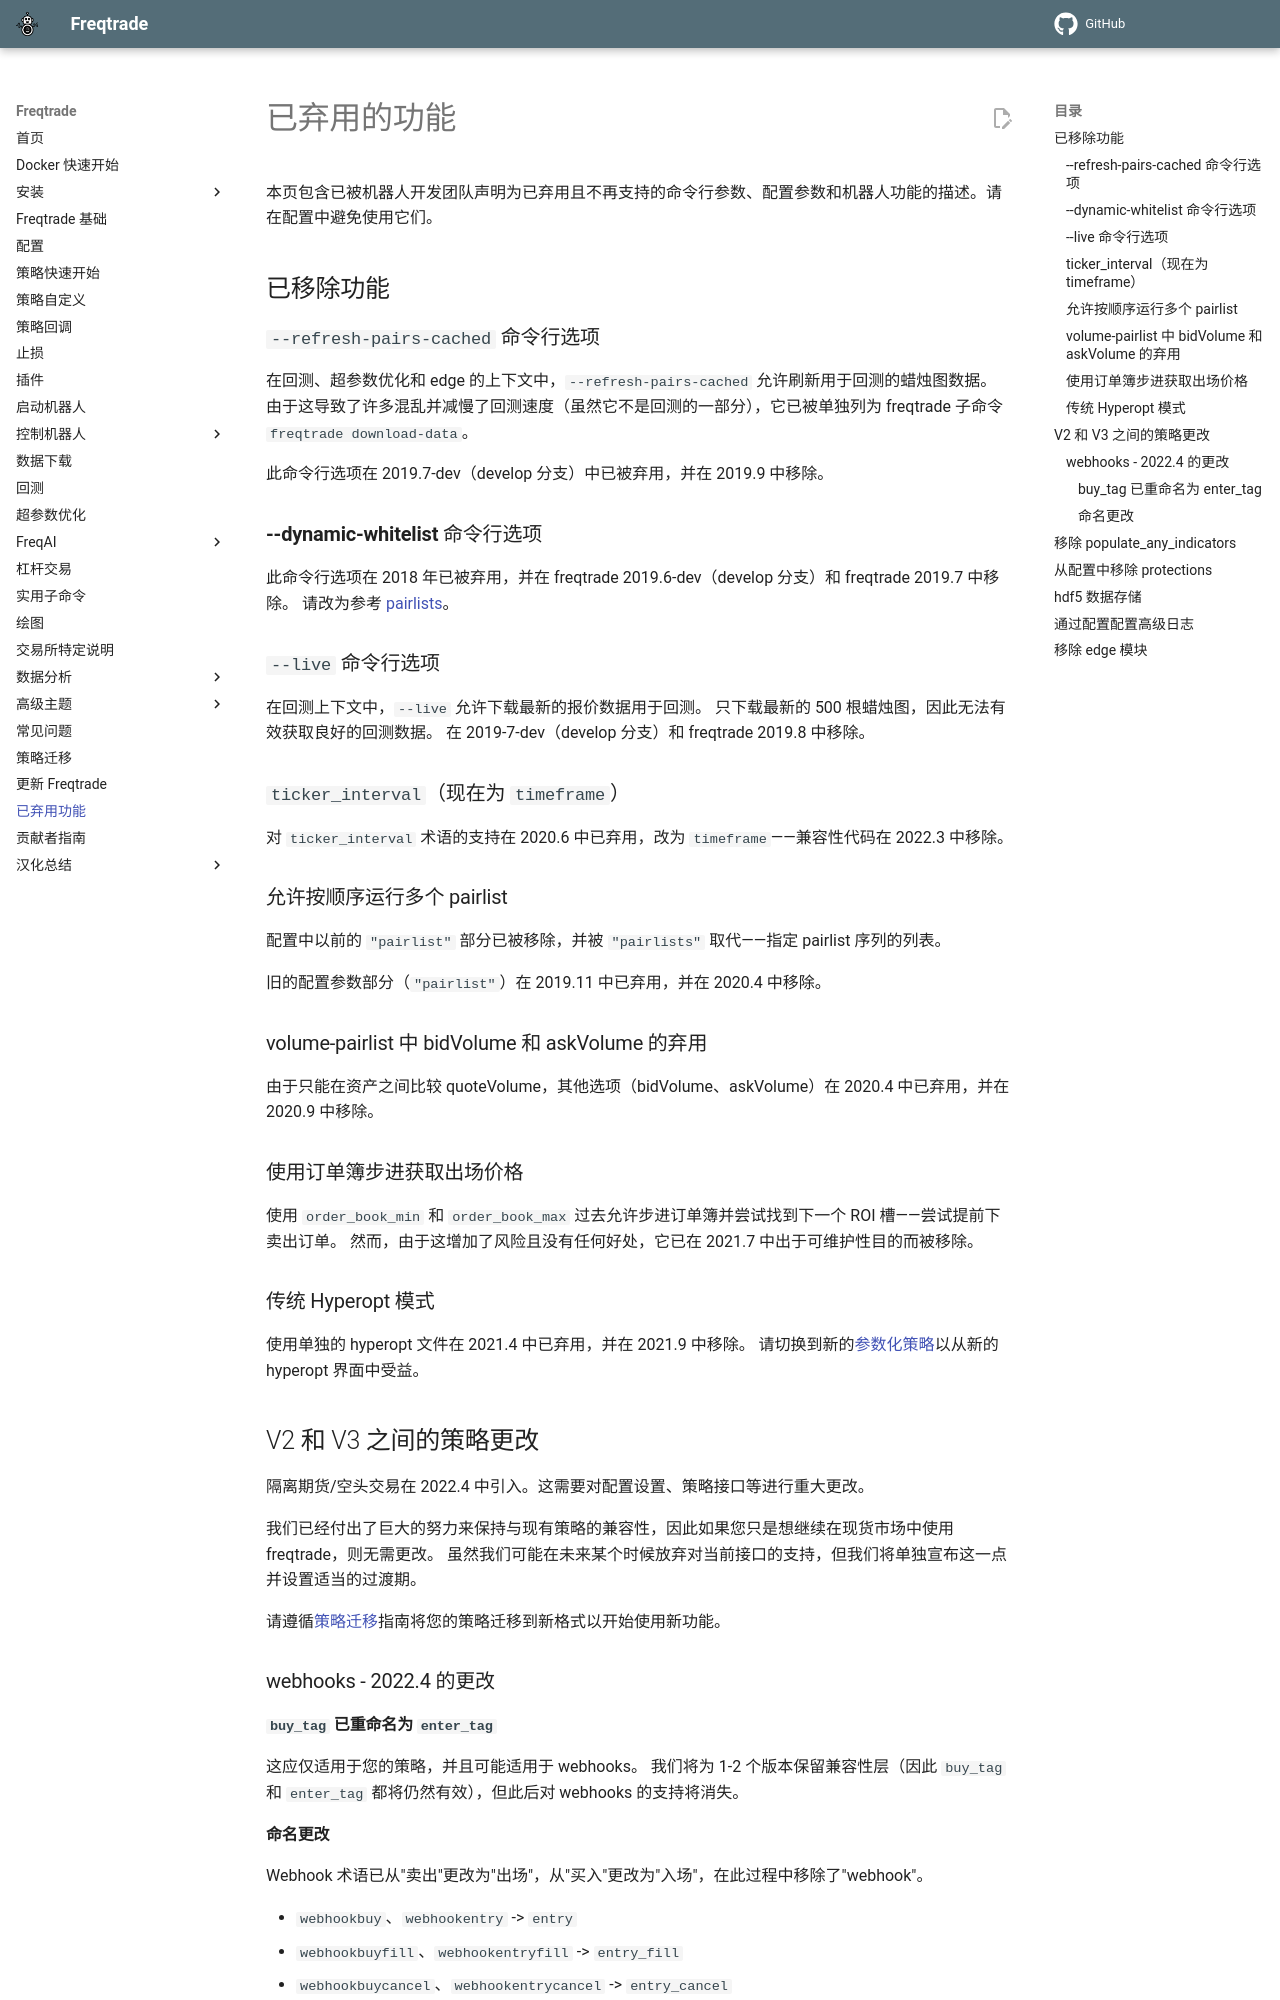

repository: brinsec/freqtrade · page: deprecated/index.html · generator: mkdocs

# 已弃用的功能

本页包含已被机器人开发团队声明为已弃用且不再支持的命令行参数、配置参数和机器人功能的描述。请在配置中避免使用它们。

## 已移除功能

### `--refresh-pairs-cached` 命令行选项

在回测、超参数优化和 edge 的上下文中，`--refresh-pairs-cached` 允许刷新用于回测的蜡烛图数据。
由于这导致了许多混乱并减慢了回测速度（虽然它不是回测的一部分），它已被单独列为 freqtrade 子命令 `freqtrade download-data`。

此命令行选项在 2019.7-dev（develop 分支）中已被弃用，并在 2019.9 中移除。

### **--dynamic-whitelist** 命令行选项

此命令行选项在 2018 年已被弃用，并在 freqtrade 2019.6-dev（develop 分支）和 freqtrade 2019.7 中移除。
请改为参考 [pairlists](plugins.md#pairlists-and-pairlist-handlers)。

### `--live` 命令行选项

在回测上下文中，`--live` 允许下载最新的报价数据用于回测。
只下载最新的 500 根蜡烛图，因此无法有效获取良好的回测数据。
在 2019-7-dev（develop 分支）和 freqtrade 2019.8 中移除。

### `ticker_interval`（现在为 `timeframe`）

对 `ticker_interval` 术语的支持在 2020.6 中已弃用，改为 `timeframe`——兼容性代码在 2022.3 中移除。

### 允许按顺序运行多个 pairlist

配置中以前的 `"pairlist"` 部分已被移除，并被 `"pairlists"` 取代——指定 pairlist 序列的列表。

旧的配置参数部分（`"pairlist"`）在 2019.11 中已弃用，并在 2020.4 中移除。

### volume-pairlist 中 bidVolume 和 askVolume 的弃用

由于只能在资产之间比较 quoteVolume，其他选项（bidVolume、askVolume）在 2020.4 中已弃用，并在 2020.9 中移除。

### 使用订单簿步进获取出场价格

使用 `order_book_min` 和 `order_book_max` 过去允许步进订单簿并尝试找到下一个 ROI 槽——尝试提前下卖出订单。
然而，由于这增加了风险且没有任何好处，它已在 2021.7 中出于可维护性目的而被移除。

### 传统 Hyperopt 模式

使用单独的 hyperopt 文件在 2021.4 中已弃用，并在 2021.9 中移除。
请切换到新的[参数化策略](hyperopt.md)以从新的 hyperopt 界面中受益。

## V2 和 V3 之间的策略更改

隔离期货/空头交易在 2022.4 中引入。这需要对配置设置、策略接口等进行重大更改。

我们已经付出了巨大的努力来保持与现有策略的兼容性，因此如果您只是想继续在现货市场中使用 freqtrade，则无需更改。
虽然我们可能在未来某个时候放弃对当前接口的支持，但我们将单独宣布这一点并设置适当的过渡期。

请遵循[策略迁移](strategy_migration.md)指南将您的策略迁移到新格式以开始使用新功能。

### webhooks - 2022.4 的更改

#### `buy_tag` 已重命名为 `enter_tag`

这应仅适用于您的策略，并且可能适用于 webhooks。
我们将为 1-2 个版本保留兼容性层（因此 `buy_tag` 和 `enter_tag` 都将仍然有效），但此后对 webhooks 的支持将消失。
